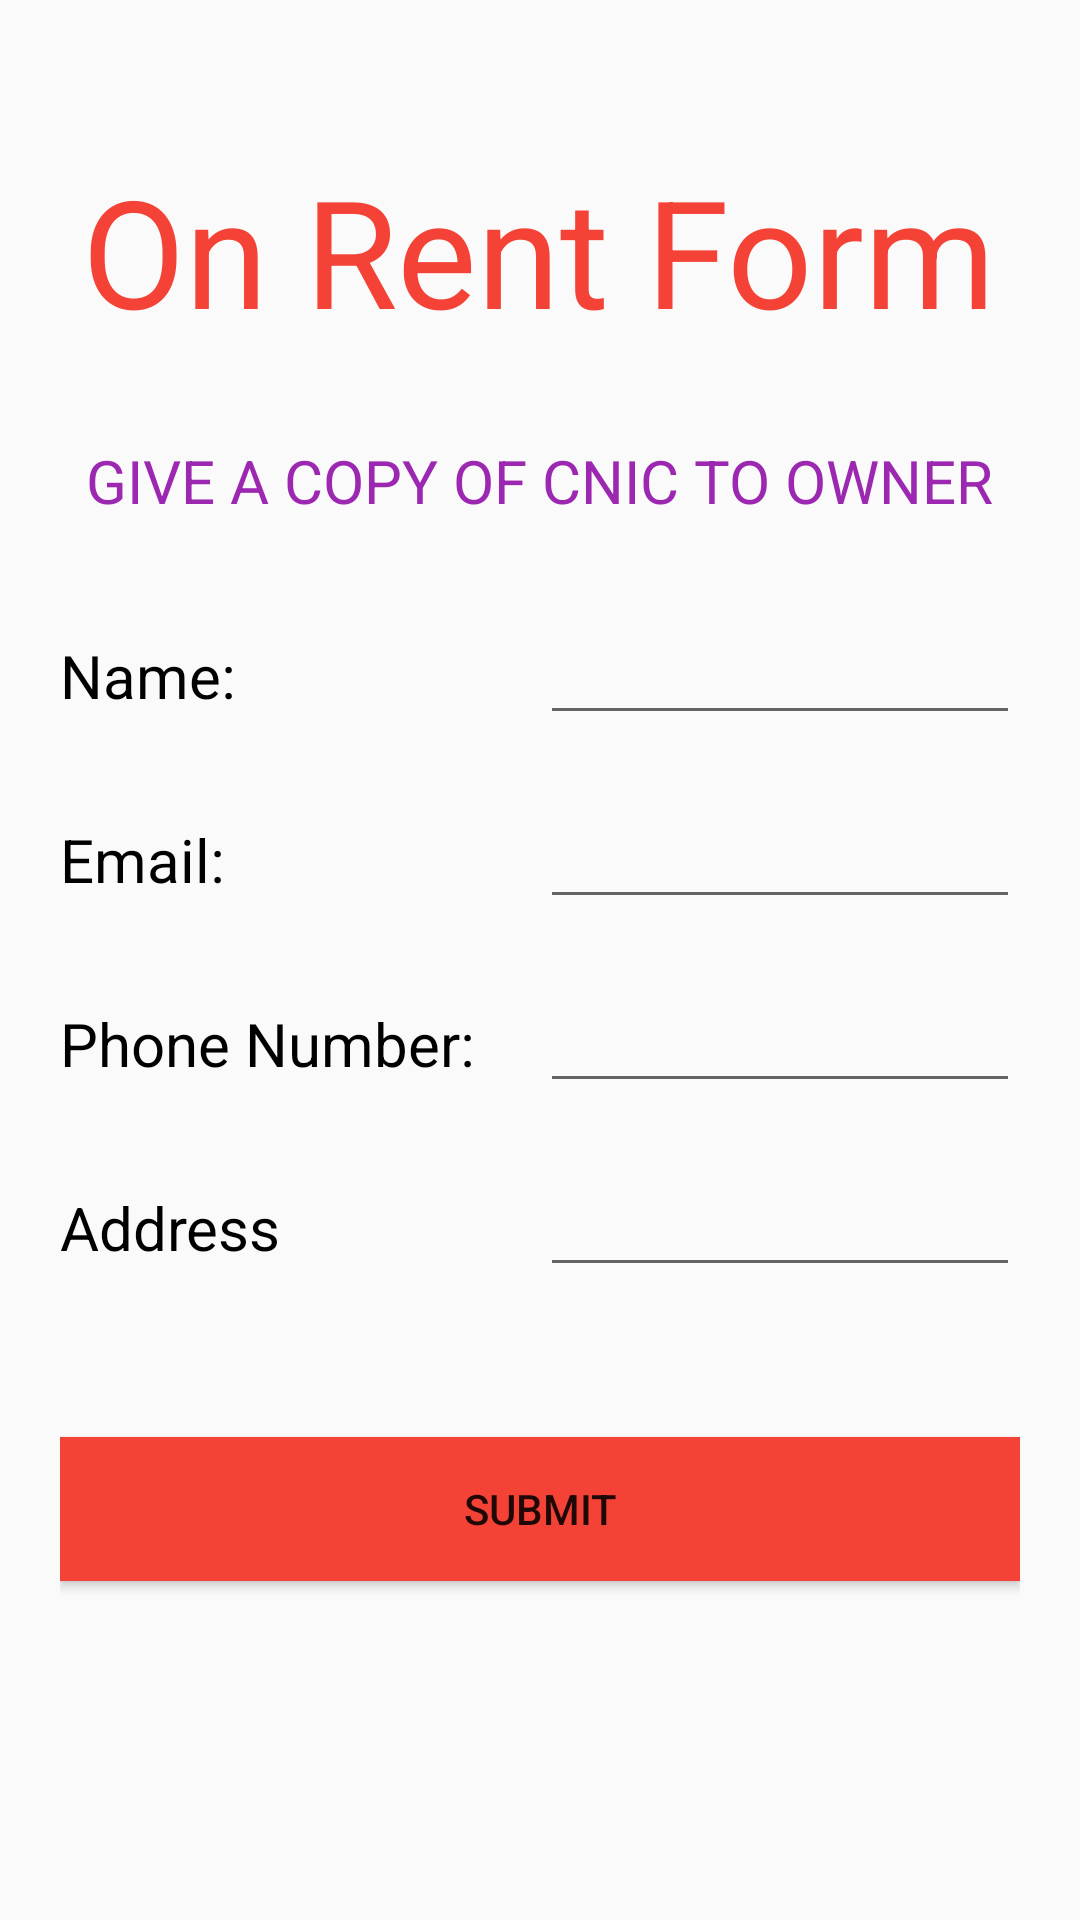

The Android layout XML behind this screen, and the referenced resources:
<!-- AndroidManifest.xml: application theme AppTheme -->
<!-- res/layout/activity_rent.xml -->
<?xml version="1.0" encoding="utf-8"?>
    <LinearLayout xmlns:android="http://schemas.android.com/apk/res/android"
        xmlns:app="http://schemas.android.com/apk/res-auto"
        xmlns:tools="http://schemas.android.com/tools"
        android:layout_width="match_parent"
        android:layout_height="match_parent"
        android:gravity="center_horizontal"
        android:orientation="vertical"
        android:paddingLeft="20dp"
        android:paddingTop="50dp"
        android:paddingRight="20dp"
        android:paddingBottom="50dp"
        android:visibility="visible"
        tools:context=".RentActivity">

        <TextView
            android:layout_width="wrap_content"
            android:layout_height="wrap_content"
            android:layout_marginBottom="30dp"
            android:text="On Rent Form"
            android:textColor="#F44336"
            android:textSize="50sp" />
    <TextView
        android:layout_width="wrap_content"
        android:layout_height="wrap_content"
        android:layout_marginBottom="30dp"
        android:text="GIVE A COPY OF CNIC TO OWNER"
        android:textColor="#9C27B0"
        android:textSize="20sp" />
    <LinearLayout
            android:layout_width="wrap_content"
            android:layout_height="wrap_content"
            android:layout_marginBottom="20dp"
            android:orientation="horizontal">

            <TextView
                android:id="@+id/namelabel"
                android:layout_width="160dp"
                android:layout_height="wrap_content"
                android:text="Name:"
                android:textSize="20sp"
                android:textColor="#000000"
                app:layout_constraintBottom_toBottomOf="parent"
                app:layout_constraintEnd_toEndOf="parent"
                app:layout_constraintHorizontal_bias="0.156"
                app:layout_constraintStart_toStartOf="parent"
                app:layout_constraintTop_toTopOf="parent"
                app:layout_constraintVertical_bias="0.109" />

            <EditText
                android:id="@+id/inputname"
                android:layout_width="wrap_content"
                android:layout_height="wrap_content"
                android:ems="10"
                android:theme="@style/EditTextTheme2"
                android:inputType="textPersonName" />
        </LinearLayout>

        <LinearLayout
            android:layout_width="wrap_content"
            android:layout_height="wrap_content"
            android:layout_marginBottom="20dp"
            android:orientation="horizontal">

            <TextView
                android:id="@+id/emaillabel"
                android:layout_width="160dp"
                android:layout_height="wrap_content"
                android:text="@string/emailreg"
                android:textSize="20sp"
                app:layout_constraintBottom_toBottomOf="parent"
                app:layout_constraintEnd_toEndOf="parent"
                app:layout_constraintHorizontal_bias="0.156"
                app:layout_constraintStart_toStartOf="parent"
                android:textColor="#000000"
                app:layout_constraintTop_toTopOf="parent"
                app:layout_constraintVertical_bias="0.109" />

            <EditText
                android:id="@+id/inputemail"
                android:layout_width="wrap_content"
                android:layout_height="wrap_content"
                android:theme="@style/EditTextTheme2"
                android:ems="10"
                android:inputType="textEmailAddress"

                />
        </LinearLayout>

        <LinearLayout
            android:layout_width="wrap_content"
            android:layout_height="wrap_content"
            android:layout_marginBottom="20dp"
            android:orientation="horizontal">

            <TextView
                android:id="@+id/phonenolabel"
                android:layout_width="160dp"
                android:layout_height="wrap_content"
                android:text="@string/phoneno"
                android:textSize="20sp"
                app:layout_constraintBottom_toBottomOf="parent"
                app:layout_constraintEnd_toEndOf="parent"
                app:layout_constraintHorizontal_bias="0.156"
                app:layout_constraintStart_toStartOf="parent"
                app:layout_constraintTop_toTopOf="parent"
                android:textColor="#000000"
                app:layout_constraintVertical_bias="0.109" />

            <EditText
                android:id="@+id/inputphoneno"
                android:layout_width="wrap_content"
                android:layout_height="wrap_content"
                android:ems="10"
                android:inputType="phone"
                android:theme="@style/EditTextTheme2"
                android:maxLength="11"
                android:phoneNumber="true"

                />
        </LinearLayout>

        <LinearLayout
            android:layout_width="wrap_content"
            android:layout_height="wrap_content"
            android:layout_marginBottom="20dp"
            android:orientation="horizontal">

            <TextView
                android:id="@+id/addresslabel"
                android:layout_width="160dp"
                android:layout_height="wrap_content"
                android:text="Address"
                android:textSize="20sp"
                app:layout_constraintBottom_toBottomOf="parent"
                app:layout_constraintEnd_toEndOf="parent"
                app:layout_constraintHorizontal_bias="0.156"
                app:layout_constraintStart_toStartOf="parent"
                android:textColor="#000000"
                app:layout_constraintTop_toTopOf="parent"
                app:layout_constraintVertical_bias="0.109" />

            <EditText
                android:id="@+id/address"
                android:layout_width="wrap_content"
                android:layout_height="wrap_content"
                android:ems="10"
                android:theme="@style/EditTextTheme2"
                android:inputType="text"
                />
        </LinearLayout>

    <Button
        android:id="@+id/btnsubmit"
        android:layout_width="match_parent"
        android:layout_height="wrap_content"
        android:layout_marginTop="30dp"
        android:background="#F44336"
        android:text="SUBMIT" />


    </LinearLayout>
<!-- resources referenced by this layout -->
<resources>
  <string name="emailreg">Email:</string>
  <string name="phoneno">Phone Number:</string>
  <style name="EditTextTheme2" parent="Theme.AppCompat.Light.DarkActionBar">
          <item name="colorControlActivated">#E91E63</item>
      </style>
  <style name="AppTheme" parent="Theme.AppCompat.Light.NoActionBar">
          <item name="colorPrimary">@color/colorPrimary</item>
          <item name="colorPrimaryDark">@color/colorPrimaryDark</item>
          <item name="colorAccent">@color/colorAccent</item>
          <item name="android:windowContentOverlay">@null</item>
          <item name="windowActionBar">false</item>
          <item name="windowNoTitle">true</item>
          <item name="drawerArrowStyle">@style/MaterialDrawer.DrawerArrowStyle</item>
      </style>
  <color name="colorPrimary">#3F51B5</color>
  <color name="colorPrimaryDark">#303F9F</color>
  <color name="colorAccent">#3F51B5</color>
  <style name="MaterialDrawer.DrawerArrowStyle" parent="Widget.AppCompat.DrawerArrowToggle">
          <item name="spinBars">false</item>
          <item name="color">@android:color/white</item>
      </style>
</resources>
